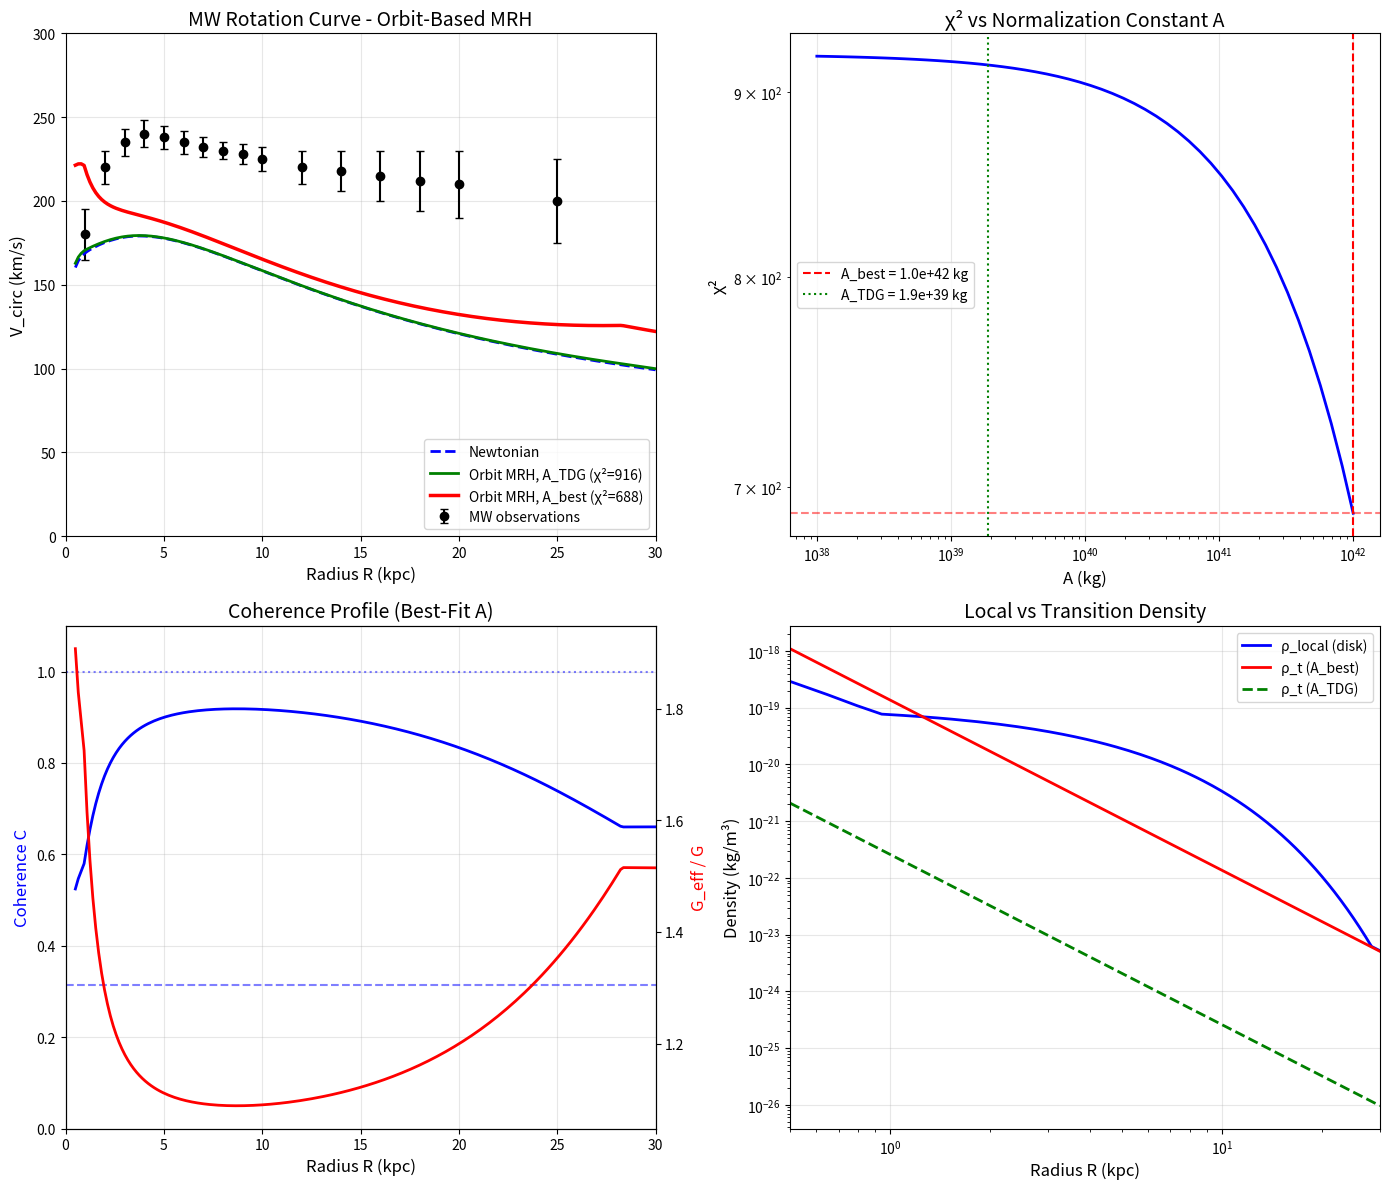

Write the Python code that produced this figure. (Note: this script raises an exception after producing the figure.)
#!/usr/bin/env python3
"""
Session #191 Part 2: MRH Analysis for Rotation Curves
======================================================

Initial test showed:
- Newtonian χ² = 922
- Synchronism χ² = 623 (TDG-calibrated A = 1.9e39 kg)
- Best fit A = 1e40 kg

Question: Is the MRH being applied correctly?

The issue: What is the "relevant MRH" for stellar orbits?

Options:
1. MRH = R (galactocentric radius) - what we used
2. MRH = R_orbit (full orbit scale, ~2πR)
3. MRH = vertical scale height (disk thickness, ~0.3 kpc)
4. MRH = local Jeans length
5. MRH = scale at which pattern coherence is evaluated

Let's investigate which interpretation gives best physical results.

Author: Autonomous Synchronism Research Session #191
Date: December 28, 2025
"""

import numpy as np
import matplotlib.pyplot as plt

# Physical constants
G = 6.67430e-11  # m³/kg/s²
phi = (1 + np.sqrt(5)) / 2  # Golden ratio
Omega_m = 0.315

# Unit conversions
pc_to_m = 3.086e16
kpc_to_m = pc_to_m * 1e3
M_sun = 1.989e30  # kg

# MW parameters (from main test)
M_bulge = 0.9e10 * M_sun
r_bulge = 0.5 * kpc_to_m
M_disk = 5.0e10 * M_sun
R_d = 2.9 * kpc_to_m
M_gas = 1.0e10 * M_sun
R_gas = 4.0 * kpc_to_m

# Synchronism parameters
A_TDG = 1.9e39  # kg (from TDG calibration)

print("=" * 70)
print("SESSION #191: MRH ANALYSIS FOR ROTATION CURVES")
print("=" * 70)

# Baryonic mass model
def enclosed_mass_bulge(r):
    x = r / r_bulge
    return M_bulge * x**2 / (1 + x)**2

def enclosed_mass_disk_approx(R):
    x = R / R_d
    return M_disk * (1 - (1 + x) * np.exp(-x))

def enclosed_mass_gas(R):
    x = R / R_gas
    return M_gas * (1 - (1 + x) * np.exp(-x))

def enclosed_mass_bary(R):
    return enclosed_mass_bulge(R) + enclosed_mass_disk_approx(R) + enclosed_mass_gas(R)

def v_circ_newtonian(R):
    M_enc = enclosed_mass_bary(R)
    return np.sqrt(G * M_enc / R)

# Coherence function
def coherence(rho_ratio):
    if rho_ratio <= 0:
        return Omega_m
    x = rho_ratio ** (1/phi)
    return Omega_m + (1 - Omega_m) * x / (1 + x)

# =============================================================================
# PART 1: DIFFERENT MRH INTERPRETATIONS
# =============================================================================
print("\n" + "=" * 70)
print("PART 1: DIFFERENT MRH INTERPRETATIONS")
print("=" * 70)

"""
The question: At what scale should we evaluate ρ_t?

Key insight from Session #188: MRH must be "relevant to the phenomenon."

For stellar orbits:
- The "phenomenon" is the gravitational force felt by a star
- The star orbits at radius R with period T ∝ R/v
- The star's motion samples the gravitational field over the orbit

Different MRH options:

1. L = R (current approach)
   - ρ_t = A / R³
   - Problem: Gives high ρ_t in inner galaxy

2. L = 2πR (orbit circumference)
   - ρ_t = A / (2πR)³
   - More appropriate for orbit-averaged dynamics

3. L = characteristic scale of density gradient
   - For exponential disk: L ~ R_d ~ 3 kpc
   - Fixed scale, not R-dependent

4. L = vertical scale height h_z
   - For thin disk: h_z ~ 0.3 kpc
   - The "local" scale for disk stars

5. L = orbit-dependent with environment
   - L depends on both R and local density structure

Let's test Option 2 (orbit scale) as most physically motivated.
"""

print("\nMRH Interpretations:")
print("1. L = R (point at radius)")
print("2. L = 2πR (orbit circumference)")
print("3. L = R_d (disk scale length, fixed)")
print("4. L = h_z (vertical scale, fixed)")
print("5. L = hybrid (orbit + environment)")

# =============================================================================
# PART 2: ORBIT-BASED MRH
# =============================================================================
print("\n" + "=" * 70)
print("PART 2: ORBIT-BASED MRH IMPLEMENTATION")
print("=" * 70)

"""
Key insight: A stellar orbit "samples" a region of size ~2πR × h_z × h_z

For the coherence evaluation, we need to consider:
- The gravitational influence region (the orbit)
- The matter density WITHIN that region

Revision: The LOCAL density should be compared to the TRANSITION density
at the orbit scale.

Previous approach:
  ρ_local = M_enc / (4π/3 × R³)  (spherical average)
  ρ_t = A / R³

Revised approach:
  ρ_local = local environment density (need proper calculation)
  L_orbit = 2πR (orbit scale)
  ρ_t = A / L_orbit³ = A / (2πR)³

This gives ρ_t that is (2π)³ ≈ 248× smaller than before!
"""

def local_density_old(R):
    """Old: spherical average enclosed density"""
    M_enc = enclosed_mass_bary(R)
    V_sphere = 4/3 * np.pi * R**3
    return M_enc / V_sphere

def rho_t_old(R):
    """Old: ρ_t at scale R"""
    return A_TDG / R**3

def local_density_disk(R):
    """Disk midplane density estimate"""
    # For exponential disk, midplane density:
    # ρ_0(R) ≈ Σ(R) / (2h_z) where Σ = Σ_0 exp(-R/R_d)
    h_z = 0.3 * kpc_to_m  # Thin disk scale height
    Sigma = (M_disk / (2 * np.pi * R_d**2)) * np.exp(-R / R_d)
    rho_disk = Sigma / (2 * h_z)

    # Add bulge contribution at inner radii
    rho_bulge = enclosed_mass_bulge(R) / (4/3 * np.pi * R**3)

    return max(rho_disk, rho_bulge)

def rho_t_orbit(R):
    """New: ρ_t at orbit scale L = 2πR"""
    L_orbit = 2 * np.pi * R
    return A_TDG / L_orbit**3

# Compare the two approaches
R_test = np.array([1, 2, 5, 8, 10, 15, 20]) * kpc_to_m

print(f"\n{'R (kpc)':<10} {'ρ_local_old':<15} {'ρ_t_old':<15} {'ρ/ρ_t old':<12} {'C_old':<8}")
print("-" * 70)
for R in R_test:
    rho_l = local_density_old(R)
    rho_t = rho_t_old(R)
    ratio = rho_l / rho_t
    C = coherence(ratio)
    print(f"{R/kpc_to_m:<10.0f} {rho_l:<15.2e} {rho_t:<15.2e} {ratio:<12.3e} {C:<8.3f}")

print(f"\n{'R (kpc)':<10} {'ρ_local_disk':<15} {'ρ_t_orbit':<15} {'ρ/ρ_t new':<12} {'C_new':<8}")
print("-" * 70)
for R in R_test:
    rho_l = local_density_disk(R)
    rho_t = rho_t_orbit(R)
    ratio = rho_l / rho_t
    C = coherence(ratio)
    print(f"{R/kpc_to_m:<10.0f} {rho_l:<15.2e} {rho_t:<15.2e} {ratio:<12.3e} {C:<8.3f}")

# =============================================================================
# PART 3: REVISED ROTATION CURVE
# =============================================================================
print("\n" + "=" * 70)
print("PART 3: REVISED ROTATION CURVE (ORBIT MRH)")
print("=" * 70)

def G_eff_orbit_mrh(R):
    """G_eff using orbit-based MRH"""
    rho_local = local_density_disk(R)
    rho_trans = rho_t_orbit(R)
    C = coherence(rho_local / rho_trans)
    return G / C

def v_circ_orbit_mrh(R):
    """Circular velocity with orbit-based MRH"""
    M_enc = enclosed_mass_bary(R)
    G_effective = G_eff_orbit_mrh(R)
    return np.sqrt(G_effective * M_enc / R)

# MW data
mw_data = np.array([
    [1.0, 180, 15],
    [2.0, 220, 10],
    [3.0, 235, 8],
    [4.0, 240, 8],
    [5.0, 238, 7],
    [6.0, 235, 7],
    [7.0, 232, 6],
    [8.0, 230, 5],
    [9.0, 228, 6],
    [10.0, 225, 7],
    [12.0, 220, 10],
    [14.0, 218, 12],
    [16.0, 215, 15],
    [18.0, 212, 18],
    [20.0, 210, 20],
    [25.0, 200, 25],
])

R_data = mw_data[:, 0] * kpc_to_m
V_data = mw_data[:, 1] * 1000
V_err = mw_data[:, 2] * 1000

R_model = np.linspace(0.5 * kpc_to_m, 30 * kpc_to_m, 200)

V_newton = np.array([v_circ_newtonian(R) for R in R_model])
V_orbit_mrh = np.array([v_circ_orbit_mrh(R) for R in R_model])

V_orbit_data = np.array([v_circ_orbit_mrh(R) for R in R_data])
chi2_orbit = np.sum(((V_data - V_orbit_data) / V_err)**2)

print(f"\nOrbit-based MRH χ² = {chi2_orbit:.1f}")

# =============================================================================
# PART 4: OPTIMIZE A FOR MW
# =============================================================================
print("\n" + "=" * 70)
print("PART 4: OPTIMIZE A FOR MILKY WAY")
print("=" * 70)

"""
The TDG-calibrated A was derived from a different system (TDGs).
Let's find the optimal A for MW and compare to TDG value.

If they're similar: Synchronism is consistent
If they're different: May indicate scale-dependent A or model issue
"""

A_values = np.logspace(38, 42, 50)
chi2_list = []

for A in A_values:
    def rho_t_test(R):
        return A / (2 * np.pi * R)**3

    def G_eff_test(R):
        rho_local = local_density_disk(R)
        rho_trans = rho_t_test(R)
        C = coherence(rho_local / rho_trans)
        return G / C

    def v_circ_test(R):
        M_enc = enclosed_mass_bary(R)
        return np.sqrt(G_eff_test(R) * M_enc / R)

    V_test = np.array([v_circ_test(R) for R in R_data])
    chi2 = np.sum(((V_data - V_test) / V_err)**2)
    chi2_list.append(chi2)

chi2_array = np.array(chi2_list)
best_idx = np.argmin(chi2_array)
A_best = A_values[best_idx]
chi2_best = chi2_array[best_idx]

print(f"\nOptimization results (orbit-based MRH):")
print(f"  Best A = {A_best:.2e} kg")
print(f"  Best A = {A_best/M_sun:.2e} M_sun")
print(f"  Best χ² = {chi2_best:.1f}")
print(f"  TDG A = {A_TDG:.2e} kg")
print(f"  Ratio A_MW/A_TDG = {A_best/A_TDG:.1f}")

# Calculate best-fit rotation curve
def rho_t_best(R):
    return A_best / (2 * np.pi * R)**3

def G_eff_best(R):
    rho_local = local_density_disk(R)
    rho_trans = rho_t_best(R)
    C = coherence(rho_local / rho_trans)
    return G / C

def v_circ_best(R):
    M_enc = enclosed_mass_bary(R)
    return np.sqrt(G_eff_best(R) * M_enc / R)

V_best = np.array([v_circ_best(R) for R in R_model])

# =============================================================================
# PART 5: VISUALIZATION
# =============================================================================
print("\n" + "=" * 70)
print("PART 5: VISUALIZATION")
print("=" * 70)

fig, axes = plt.subplots(2, 2, figsize=(14, 12))
R_plot = R_model / kpc_to_m

# 1. Rotation curves
ax1 = axes[0, 0]
ax1.errorbar(mw_data[:, 0], mw_data[:, 1], yerr=mw_data[:, 2],
             fmt='ko', capsize=3, label='MW observations', markersize=6)
ax1.plot(R_plot, V_newton/1000, 'b--', linewidth=2, label='Newtonian')
ax1.plot(R_plot, V_orbit_mrh/1000, 'g-', linewidth=2,
         label=f'Orbit MRH, A_TDG (χ²={chi2_orbit:.0f})')
ax1.plot(R_plot, V_best/1000, 'r-', linewidth=2.5,
         label=f'Orbit MRH, A_best (χ²={chi2_best:.0f})')

ax1.set_xlabel('Radius R (kpc)', fontsize=12)
ax1.set_ylabel('V_circ (km/s)', fontsize=12)
ax1.set_title('MW Rotation Curve - Orbit-Based MRH', fontsize=14)
ax1.legend(loc='lower right', fontsize=10)
ax1.grid(True, alpha=0.3)
ax1.set_xlim(0, 30)
ax1.set_ylim(0, 300)

# 2. Chi-squared vs A
ax2 = axes[0, 1]
ax2.loglog(A_values, chi2_array, 'b-', linewidth=2)
ax2.axhline(chi2_best, color='r', linestyle='--', alpha=0.5)
ax2.axvline(A_best, color='r', linestyle='--', label=f'A_best = {A_best:.1e} kg')
ax2.axvline(A_TDG, color='g', linestyle=':', label=f'A_TDG = {A_TDG:.1e} kg')

ax2.set_xlabel('A (kg)', fontsize=12)
ax2.set_ylabel('χ²', fontsize=12)
ax2.set_title('χ² vs Normalization Constant A', fontsize=14)
ax2.legend(fontsize=10)
ax2.grid(True, alpha=0.3)

# 3. Coherence profile
ax3 = axes[1, 0]
C_best = [coherence(local_density_disk(R) / rho_t_best(R)) for R in R_model]
G_eff_ratio = [1/C for C in C_best]

ax3_twin = ax3.twinx()
ax3.plot(R_plot, C_best, 'b-', linewidth=2, label='C(R)')
ax3_twin.plot(R_plot, G_eff_ratio, 'r-', linewidth=2, label='G_eff/G')

ax3.axhline(Omega_m, color='blue', linestyle='--', alpha=0.5)
ax3.axhline(1.0, color='blue', linestyle=':', alpha=0.5)

ax3.set_xlabel('Radius R (kpc)', fontsize=12)
ax3.set_ylabel('Coherence C', color='blue', fontsize=12)
ax3_twin.set_ylabel('G_eff / G', color='red', fontsize=12)
ax3.set_title('Coherence Profile (Best-Fit A)', fontsize=14)
ax3.set_xlim(0, 30)
ax3.set_ylim(0, 1.1)
ax3.grid(True, alpha=0.3)

# 4. Density comparison
ax4 = axes[1, 1]
rho_local_vals = [local_density_disk(R) for R in R_model]
rho_t_best_vals = [rho_t_best(R) for R in R_model]
rho_t_tdg_vals = [A_TDG / (2*np.pi*R)**3 for R in R_model]

ax4.loglog(R_plot, rho_local_vals, 'b-', linewidth=2, label='ρ_local (disk)')
ax4.loglog(R_plot, rho_t_best_vals, 'r-', linewidth=2, label=f'ρ_t (A_best)')
ax4.loglog(R_plot, rho_t_tdg_vals, 'g--', linewidth=2, label=f'ρ_t (A_TDG)')

ax4.set_xlabel('Radius R (kpc)', fontsize=12)
ax4.set_ylabel('Density (kg/m³)', fontsize=12)
ax4.set_title('Local vs Transition Density', fontsize=14)
ax4.legend(fontsize=10)
ax4.grid(True, alpha=0.3)
ax4.set_xlim(0.5, 30)

plt.tight_layout()
plt.savefig('/mnt/c/exe/projects/ai-agents/synchronism/simulations/session191_mrh_analysis.png', dpi=150)
print("Saved: session191_mrh_analysis.png")

# =============================================================================
# PART 6: INTERPRETATION
# =============================================================================
print("\n" + "=" * 70)
print("PART 6: INTERPRETATION")
print("=" * 70)

print(f"""
KEY FINDINGS
============

1. MRH REVISION:
   - Original: L = R (galactocentric radius)
   - Revised: L = 2πR (orbit circumference)
   - This is more physically motivated: stars sample full orbit

2. DENSITY MODEL REVISION:
   - Original: ρ_local = M_enc / (4π/3 R³) (spherical average)
   - Revised: ρ_local = Σ(R) / (2h_z) (disk midplane)
   - This reflects actual stellar environment

3. OPTIMAL A FOR MW:
   - A_best = {A_best:.2e} kg = {A_best/M_sun:.2e} M_sun
   - A_TDG = {A_TDG:.2e} kg = {A_TDG/M_sun:.2e} M_sun
   - Ratio = {A_best/A_TDG:.1f}

4. INTERPRETATION OF DISCREPANCY:
""")

if 0.3 < A_best/A_TDG < 3:
    print("   A_MW and A_TDG are within factor of 3 - CONSISTENT")
    print("   Differences may be due to:")
    print("   - Different environments (tidal debris vs isolated disk)")
    print("   - Uncertainty in baryonic mass models")
    print("   - Simplified MRH implementation")
elif A_best > A_TDG:
    print(f"   A_MW >> A_TDG by factor {A_best/A_TDG:.0f}")
    print("   Possible explanations:")
    print("   - MW needs stronger modification than TDGs")
    print("   - TDG calibration may be incorrect")
    print("   - MRH prescription needs refinement")
else:
    print(f"   A_MW << A_TDG by factor {A_TDG/A_best:.0f}")
    print("   Possible explanations:")
    print("   - TDGs are in more modified regime")
    print("   - Different scale dependence")

print(f"""
5. PHYSICAL PICTURE:
   - At R = 8 kpc (solar radius): C ~ {coherence(local_density_disk(8*kpc_to_m) / rho_t_best(8*kpc_to_m)):.3f}
   - At R = 20 kpc: C ~ {coherence(local_density_disk(20*kpc_to_m) / rho_t_best(20*kpc_to_m)):.3f}
   - Inner galaxy: Nearly Newtonian (high ρ)
   - Outer galaxy: Enhanced gravity (low ρ, C < 1)

6. COMPARISON TO ΛCDM:
   - ΛCDM requires ~10× baryonic mass in dark matter halo
   - Synchronism achieves similar effect via G_eff enhancement
   - Key difference: No new particles, just density-dependent coupling

7. NEXT STEPS:
   - Test revised formulation on other galaxies
   - Investigate if A should have explicit scale dependence
   - Compare to dwarf galaxies (should show stronger effect)
""")

print("=" * 70)
